Run: headless pygame with SDL's dummy video driver; simulated clock (each Clock.tick advances the game by its frame time, no real sleeping); random seed 0; keys injected as events and as key.get_pressed() state; no mouse input.
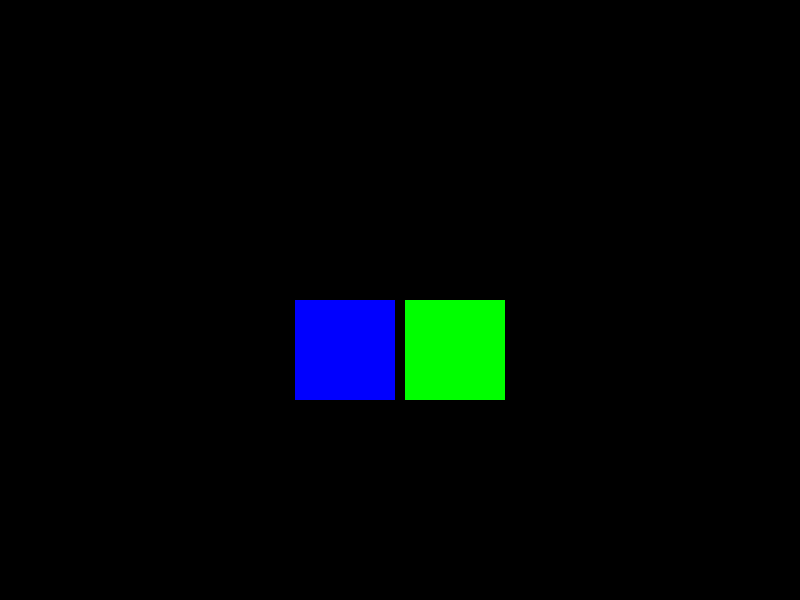
Frame 1 of 4 · flips 1–60 · no input
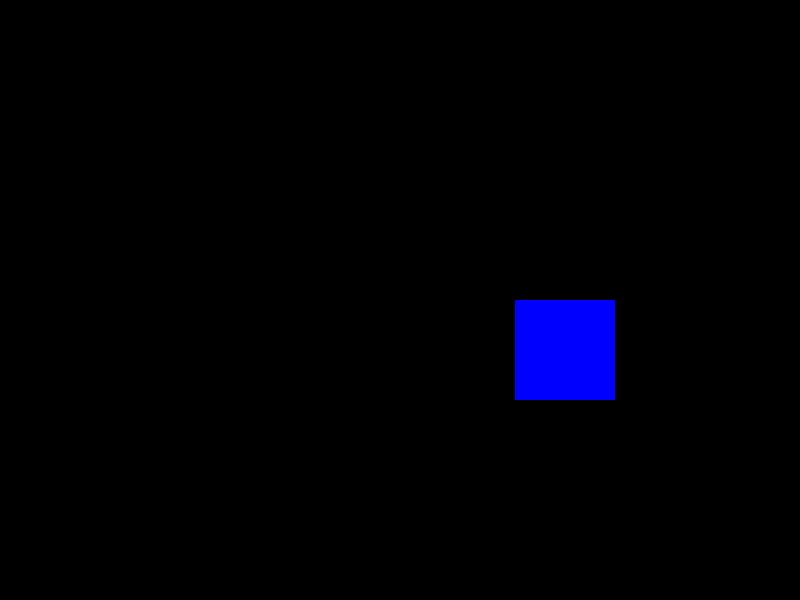
Frame 2 of 4 · flips 61–180 · tapped SPACE, RETURN · held RIGHT (→), D
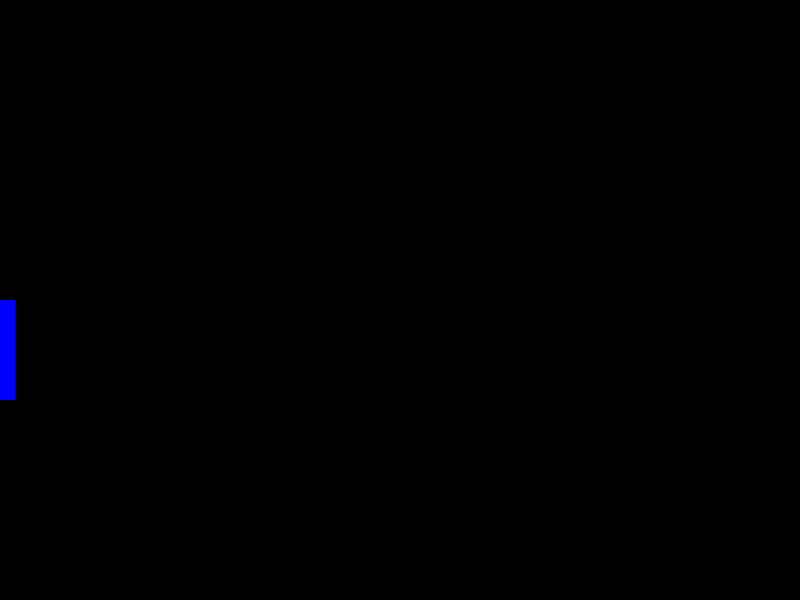
Frame 3 of 4 · flips 181–300 · held DOWN (↓), S
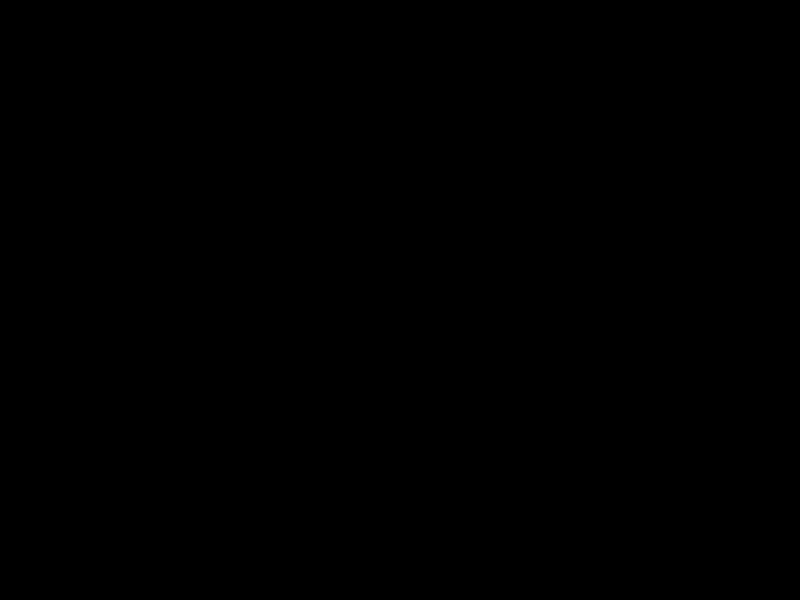
Frame 4 of 4 · flips 301–420 · held LEFT (←), A, UP (↑), W

The pygame program that drew these frames:

import pygame

pygame.init()
screen = pygame.display.set_mode([800, 600])

runGame = True
timer = pygame.time.Clock()

rect1 = pygame.Rect((0, 300), (100, 100))
rect2 = pygame.Rect((700, 300), (100, 100))

speed1 = 5
speed2 = -5

while runGame:
    timer.tick(60)
    for event in pygame.event.get():
        if event.type == pygame.QUIT:
            runGame = False
    
    screen.fill((0, 0, 0))
    pygame.draw.rect(screen, "green", rect2)
    pygame.draw.rect(screen, "blue", rect1)
    
    rect1.x += speed1
    rect2.x += speed2
    if (rect1.x > 700):
        speed1 = -speed1
        #speed2 = -speed2
    
    pygame.display.update()
        
    
pygame.quit()
